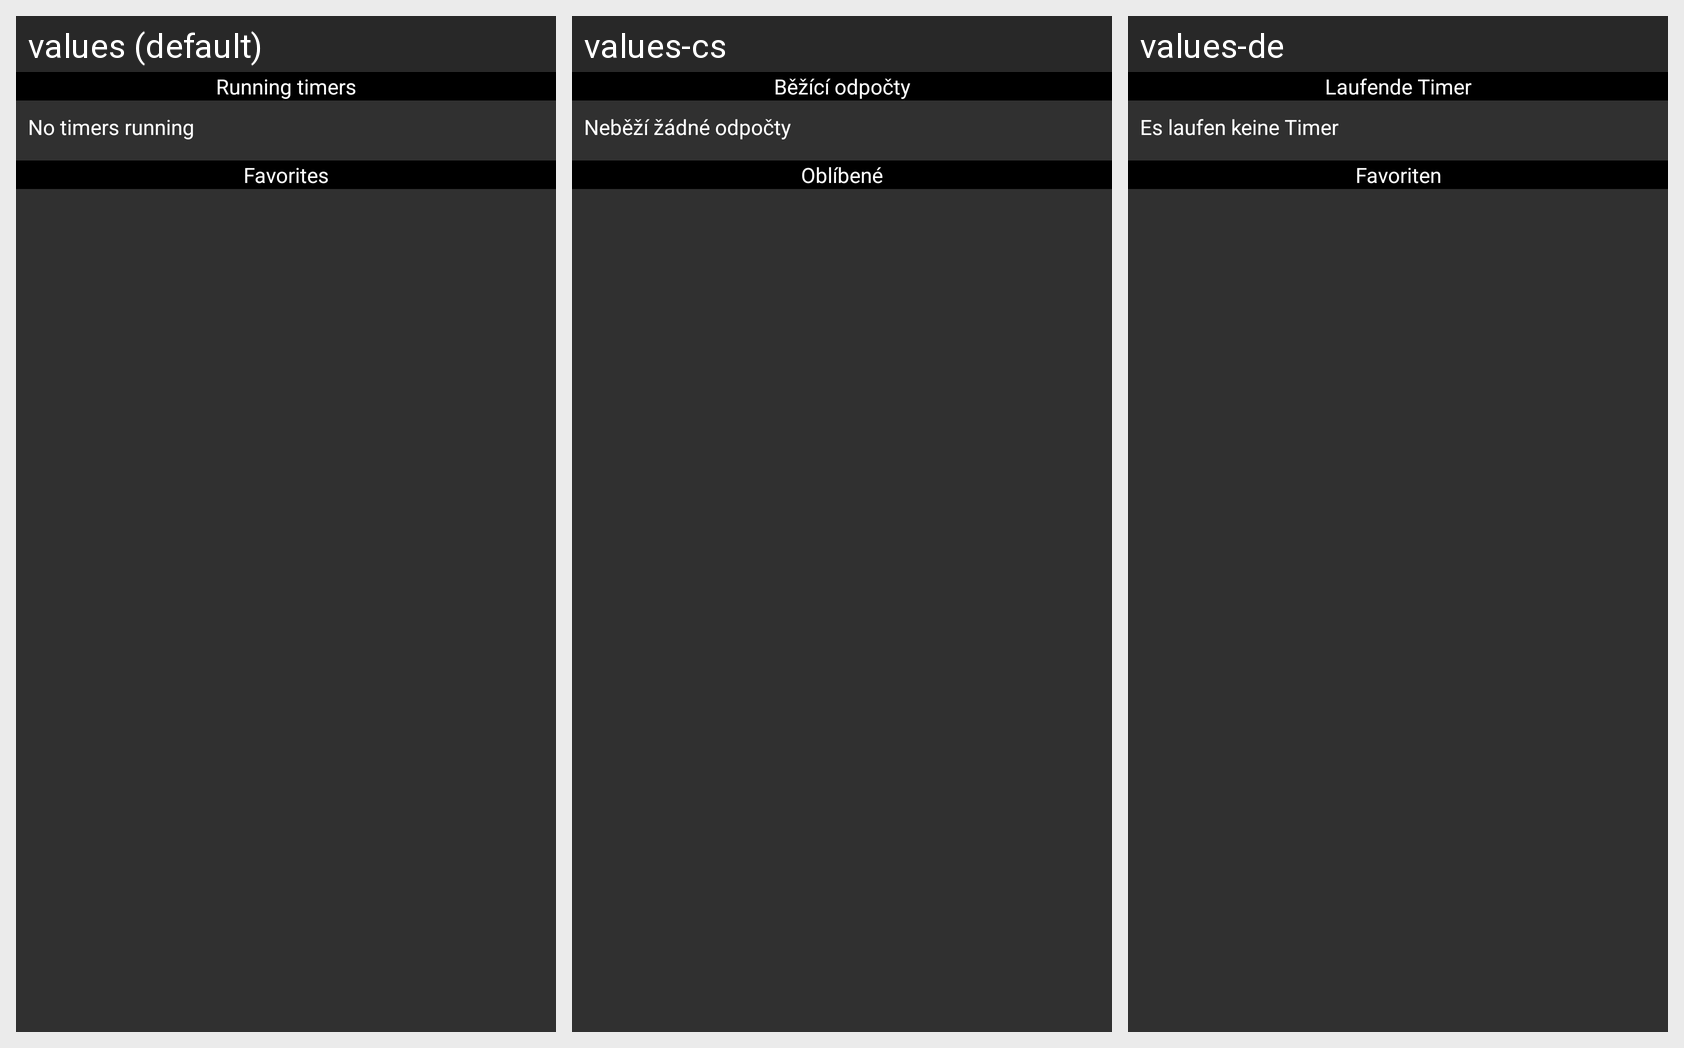

The same Android screen rendered under several of its app's locales, left to right. List the strings drawn on it with the default value and each locale's translation.
Android screen res/layout/running_timers.xml rendered under 3 locales, left to right: values (default), values-cs, values-de. Device: Nexus 5 (rendered at 1080×1920; each locale shown at half size, 540×960, under a caption strip naming it); theme AppTheme.
Strings drawn on this screen, with the default value and each locale's value (text and hints the layout hard-codes, and strings that could not be matched under every locale, appear in the picture but are not listed):

running_timers
  values: Running timers
  values-cs: Běžící odpočty
  values-de: Laufende Timer

no_timers_running
  values: No timers running
  values-cs: Neběží žádné odpočty
  values-de: Es laufen keine Timer

list_timers_title_favorites
  values: Favorites
  values-cs: Oblíbené
  values-de: Favoriten
